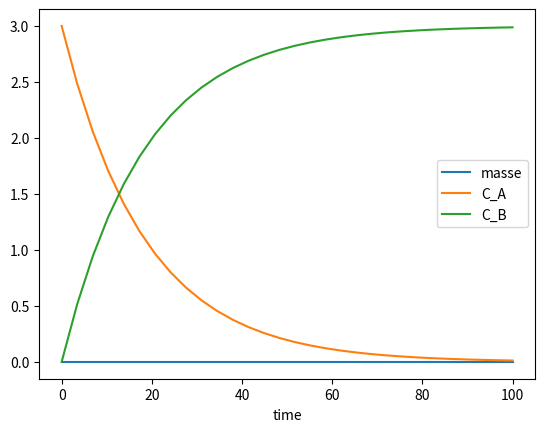

Generate this figure with matplotlib:
import numpy as np
import matplotlib.pyplot as plt
from scipy.integrate import odeint

# Parameters 
A = 1e13 # Arrhenius constant
T = 293.15 # Temperature [K]
E_a = 80000 # Activation energy [J/mol]
R = 8.31 # Ideal gas constant [J/molK]
rho = 1000 # density [kg/m3]
F_in = 0.2 # Inlet flowrate [m3/s]
h = 2.1 # Height of reactor
A_ = 1 # Cross-sectional area of reactor [m2]

V = A_*h  # Reactor volume [m3]
k = A*np.exp(-E_a/(R*T)) # Reaction rate constant
F_out = F_in # Steady state

def dUdt(U, t):
    m, C_A, C_B = U

    dmdt = rho*(F_in - F_out)
    dC_Adt = ( F_in*C_A - F_out*C_A )/ V-k*C_A
    dC_Bdt = ( F_in*C_B - F_out*C_B )/ V+k*C_A

    return [dmdt, dC_Adt, dC_Bdt]

# Create time domain
t_span = np.linspace(0, 100, 30)

# Initial condition
C_A0 = 3 # Initial concentration [mol/m3]
C_B0 = 0 # Initial concentration [mol/m3]
m0 = 0 # Initial mass in tank [kg]

Uzero = [m0, C_A0, C_B0]

solution = odeint(dUdt, Uzero, t_span)

# plot
plt.plot(t_span, solution[:, 0], label='masse');
plt.plot(t_span, solution[:, 1], label='C_A');
plt.plot(t_span, solution[:, 2], label='C_B');
plt.legend();
plt.xlabel('time'); 